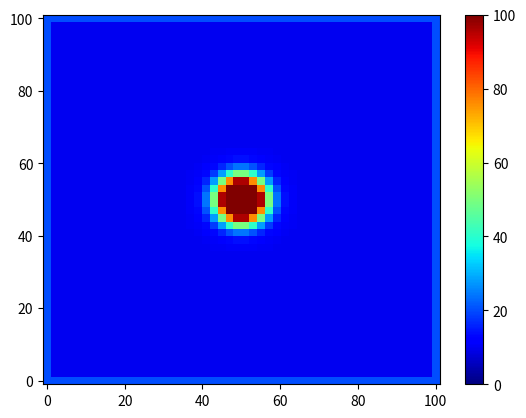

Source code (Python):
import numpy as np
import matplotlib.pyplot as plt
from matplotlib.animation import FuncAnimation

# Parameters
length = 100  
nodes = 50 
a = 1 
time = 100  

# Initialization 
dx = length / (nodes - 1)
dy = length / (nodes - 1)

# Initial condition
A = 200  
x0, y0 = length / 2, length / 2 
sigma_x, sigma_y = 4, 4 

# Inisialisasi grid dan suhu awal 
x = np.linspace(0, length, nodes)
y = np.linspace(0, length, nodes)
X, Y = np.meshgrid(x, y)
T = A * np.exp(-((X - x0)**2 / (2 * sigma_x**2) + (Y - y0)**2 / (2 * sigma_y**2))) + 10


# Boundary condition
T[0, :] = 20  
T[-1, :] = 20  
T[:, 0] = 20 
T[:, -1] = 20 

# Stability check function
def check_stability(dx, dy, a):
    max_dt = min(dx**2, dy**2) / (4 * a)
    return max_dt

# Calculate time step
dt = check_stability(dx, dy, a)
if dt:
    print('Kondisi stabilitas terpenuhi')
else:
    print('Kondisi stabilitas tidak terpenuhi')

def temperature(T, a, dt, dx, dy):
    T_new = np.copy(T)
    T_new[1:-1, 1:-1] += a * dt * (
        (T[2:, 1:-1] - 2 * T[1:-1, 1:-1] + T[:-2, 1:-1]) / dx**2 +
        (T[1:-1, 2:] - 2 * T[1:-1, 1:-1] + T[1:-1, :-2]) / dy**2)
    return T_new

# Set up the plot
fig, axis = plt.subplots()
pcm = axis.pcolormesh(X, Y, T, cmap=plt.cm.jet, vmin=0, vmax=100)
plt.colorbar(pcm, ax=axis)

# Animation function
def animate(frame):
    global T
    T = temperature(T, a, dt, dx, dy)
    pcm.set_array(T.ravel())  
    axis.set_title(f"Temperature Distribution at t: {frame * dt:.3f} s")

    average_temp = np.mean(T)
    print(f"t: {frame * dt:.3f} [s], Average temperature: {average_temp:.2f} Celsius")
    return pcm,

# Create the animation
anim = FuncAnimation(fig, animate, frames=int(time / dt), interval=50, blit=False, repeat=False)

plt.show()
